Image classification data set "Data" (abuhurayraniloy/ml-project on GitHub). Class labels (4): normal, cataract, glaucoma, retina disease.

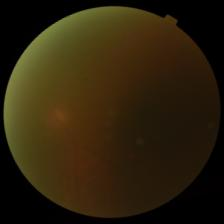
Label: cataract

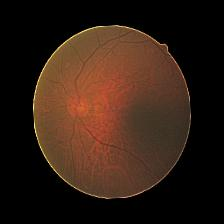
Label: cataract

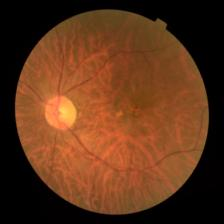
Label: retina disease

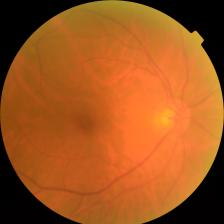
Label: cataract

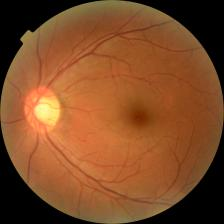
Label: glaucoma

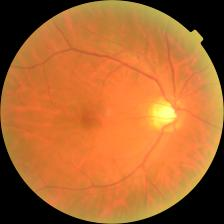
Label: glaucoma
